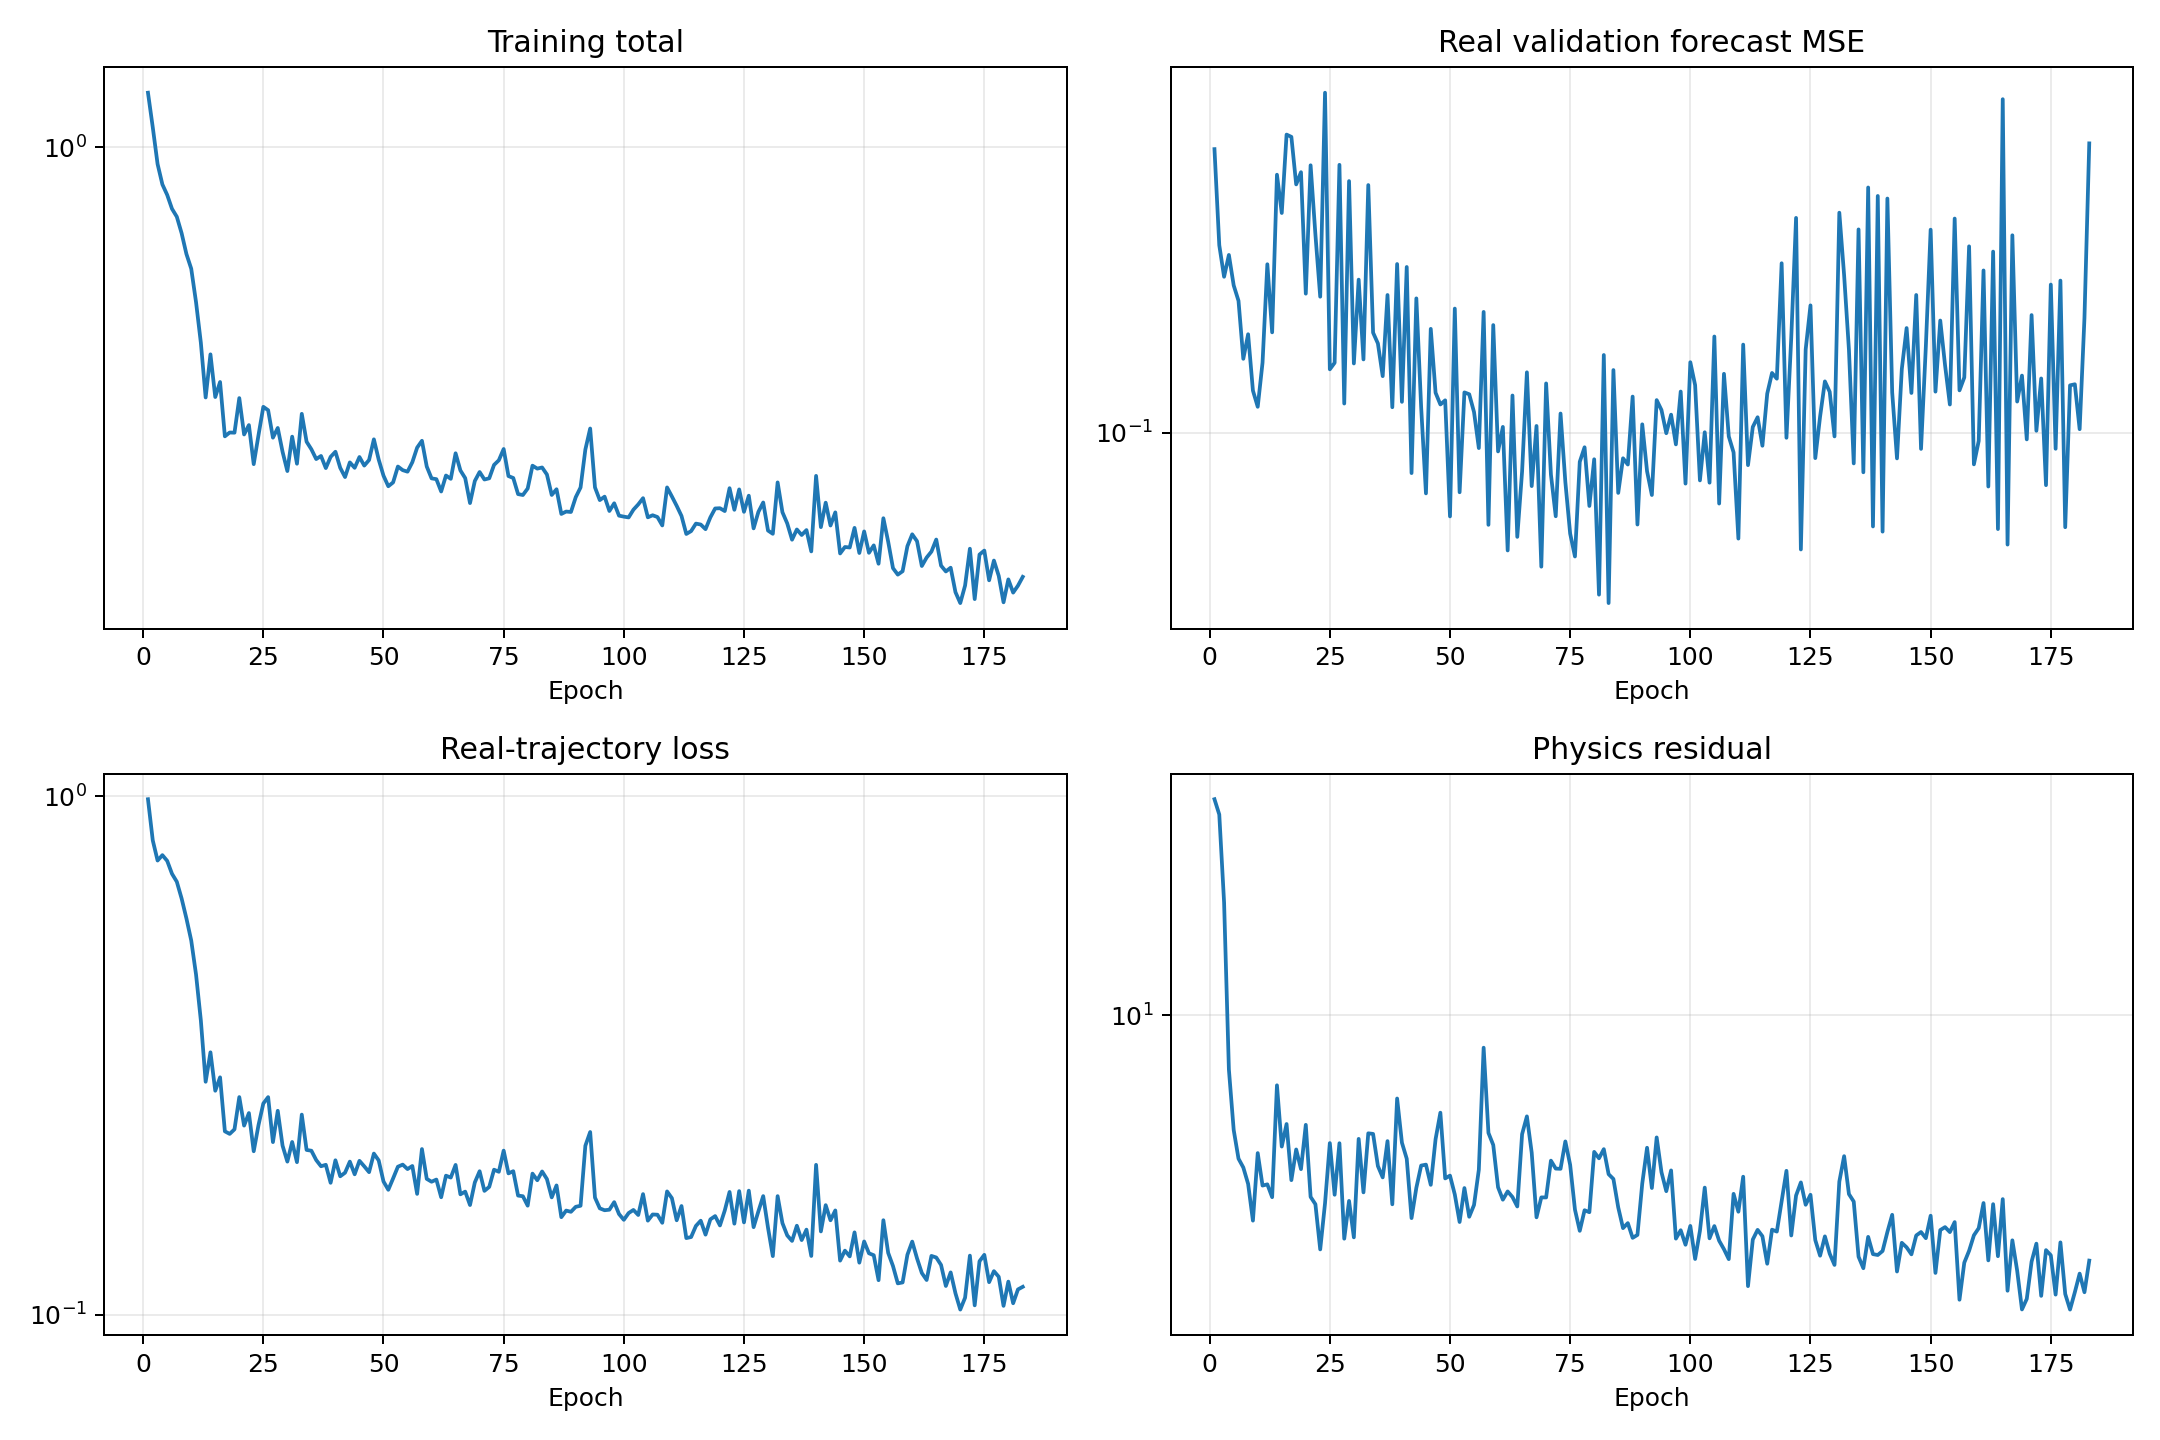

The file beside this chart, header and first rows:
epoch, validation_real_forecast_mse, train_data, train_physics, train_total
1, 0.2253, 0.986, 29.59, 1.282
2, 0.1711, 0.8212, 27.4, 1.095
3, 0.1563, 0.7511, 17.62, 0.9273
4, 0.1664, 0.7693, 7.608, 0.8454
5, 0.1525, 0.7499, 5.612, 0.8061
6, 0.1459, 0.7082, 4.858, 0.7568
7, 0.1236, 0.6836, 4.647, 0.7301
8, 0.1326, 0.6346, 4.28, 0.6774
9, 0.1128, 0.5809, 3.558, 0.6164
10, 0.1077, 0.5267, 4.996, 0.5767
11, 0.1222, 0.4529, 4.243, 0.4954
12, 0.162, 0.3695, 4.269, 0.4122
13, 0.1333, 0.2814, 4.003, 0.3214
14, 0.2093, 0.3206, 7.025, 0.3909
15, 0.1876, 0.2704, 5.163, 0.322
16, 0.2348, 0.287, 5.782, 0.3448
17, 0.2333, 0.2258, 4.361, 0.2694
18, 0.2036, 0.2232, 5.089, 0.2741
19, 0.2109, 0.2278, 4.609, 0.2739
20, 0.1489, 0.2629, 5.758, 0.3205
21, 0.2151, 0.2316, 4.009, 0.2717
22, 0.1764, 0.2449, 3.864, 0.2835
23, 0.1476, 0.2067, 3.079, 0.2375
24, 0.2648, 0.2323, 3.88, 0.2711
25, 0.1199, 0.2555, 5.253, 0.308
26, 0.1222, 0.2628, 4.052, 0.3033
27, 0.2154, 0.2153, 5.25, 0.2678
28, 0.1087, 0.2474, 3.249, 0.2798
29, 0.2056, 0.2119, 3.928, 0.2512
30, 0.1219, 0.1974, 3.271, 0.2301
31, 0.155, 0.2154, 5.366, 0.2691
32, 0.1234, 0.1969, 4.101, 0.2379
33, 0.2032, 0.2432, 5.518, 0.2984
34, 0.1332, 0.2079, 5.502, 0.2629
35, 0.1291, 0.2072, 4.681, 0.254
36, 0.1176, 0.1988, 4.421, 0.243
37, 0.1483, 0.1934, 5.306, 0.2465
38, 0.1076, 0.1946, 3.862, 0.2333
39, 0.1621, 0.1797, 6.573, 0.2454
40, 0.1092, 0.1986, 5.264, 0.2512
41, 0.1607, 0.185, 4.857, 0.2335
42, 0.08908, 0.1879, 3.604, 0.224
43, 0.1469, 0.1974, 4.196, 0.2394
44, 0.1076, 0.1866, 4.692, 0.2335
45, 0.08405, 0.1981, 4.714, 0.2453
46, 0.1346, 0.1933, 4.259, 0.2359
47, 0.1121, 0.1884, 5.358, 0.242
48, 0.1084, 0.2046, 6.121, 0.2658
49, 0.1097, 0.1985, 4.398, 0.2425
50, 0.07869, 0.1808, 4.461, 0.2254
51, 0.1427, 0.1742, 4.058, 0.2148
52, 0.08432, 0.1832, 3.533, 0.2186
53, 0.1122, 0.193, 4.191, 0.2349
54, 0.1116, 0.1948, 3.628, 0.2311
55, 0.1061, 0.191, 3.849, 0.2295
56, 0.0957, 0.1936, 4.594, 0.2396
57, 0.1413, 0.1711, 8.486, 0.2559
58, 0.07681, 0.2087, 5.53, 0.264
59, 0.1361, 0.1828, 5.204, 0.2349
60, 0.09479, 0.1806, 4.207, 0.2226
... 123 more rows
